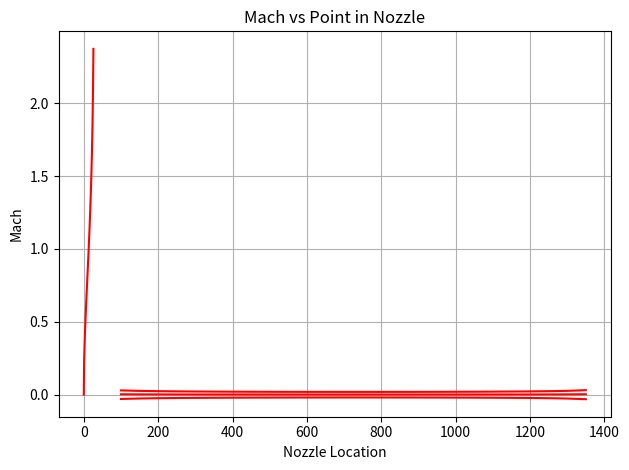

The matplotlib source for this figure:
from numpy import *
import matplotlib.pyplot as plt

mfr = 3
p_stag = 1400000
t_stag = 200 + 273.15
p_exit = 100
r = 287
y = 1.4
c_p = r * y / (y - 1)
p_array = flip(arange(100000, 1401000, 50000)).astype(float)
p_array[0] = p_array[0] - .001
t = t_stag * pow(p_array / p_stag, (y - 1) / y)
v = sqrt(2 * c_p * (t_stag - t))
m = v / sqrt(y * r * t)
a = mfr / (p_stag / sqrt(r * t_stag) * sqrt(y) * m / pow((1 + ((y - 1) / 2) * pow(m, 2)), (y + 1) / (2 * (y - 1))))
r = sqrt(a / pi)
p_array = p_array / 1000

plt.title('Area vs Pressure')
plt.xlabel('Pressure (kPa)')
plt.ylabel('Area (m^2)')
plt.plot(p_array[1:], a[1:], color='red')
plt.gca().invert_xaxis()
plt.tight_layout()
plt.grid()
plt.show()

plt.title('Scale Nozzle')
plt.xlabel('Pressure (kPa)')
plt.ylabel('(m)')
plt.plot(p_array[1:], r[1:], color='red')
plt.plot(p_array[1:], -r[1:], color='red')
plt.gca().invert_xaxis()
plt.tight_layout()
plt.grid()
plt.show()

plt.title('Mach vs Point in Nozzle')
plt.xlabel('Nozzle Location')
plt.ylabel('Mach')
plt.plot(arange(m.size), m, color='red')
plt.tight_layout()
plt.grid()
plt.show()
